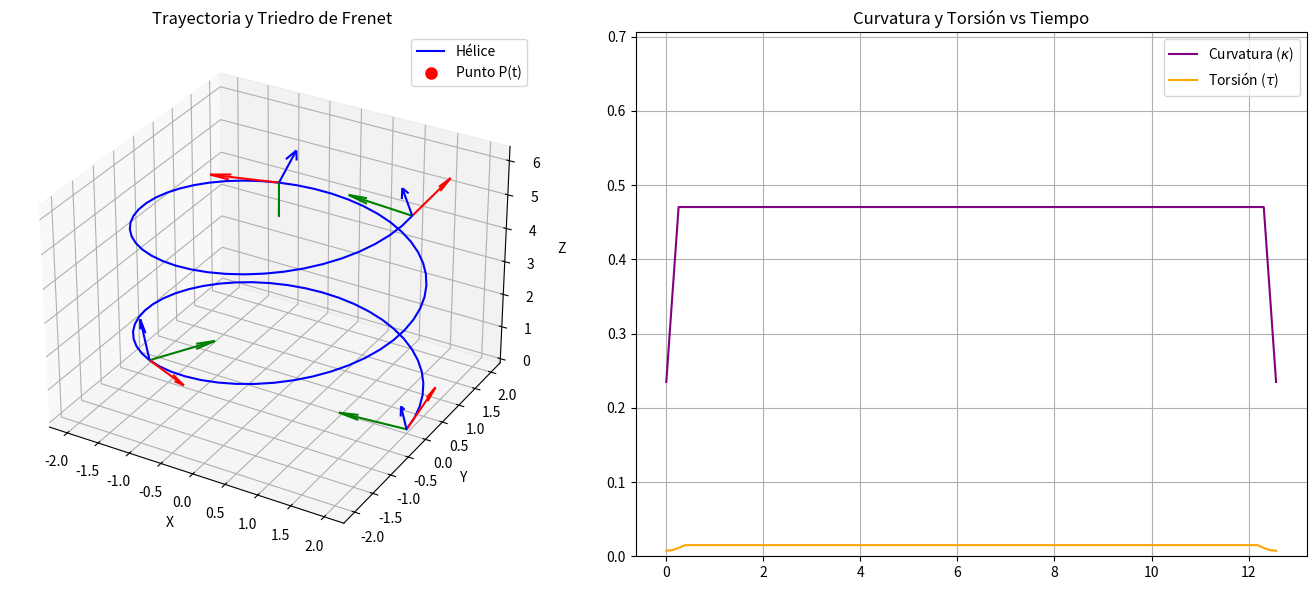

The matplotlib source for this figure:
import numpy as np
import matplotlib.pyplot as plt
from mpl_toolkits.mplot3d import Axes3D
import pandas as pd
from matplotlib.animation import FuncAnimation

# --- CONFIGURACIÓN DE PARÁMETROS ---
t_inicio, t_final = 0, 4 * np.pi  # Dos vueltas completas
n_puntos = 100
a_val = 2  # Radio de la hélice
b_val = 0.5  # Paso vertical

# --- DEFINICIÓN DE LA CURVA (ANALÍTICA) ---
def obtener_r(t, a=a_val, b=b_val):
    """Retorna la posición r(t) = (x, y, z)."""
    return np.array([a * np.cos(t), a * np.sin(t), b * t])

def obtener_v_analitica(t, a=a_val, b=b_val):
    """Derivada exacta (a mano): v(t) = (-a sin t, a cos t, b)."""
    return np.array([-a * np.sin(t), a * np.cos(t), np.full_like(t, b)])

def obtener_a_analitica(t, a=a_val, b=b_val):
    """Segunda derivada exacta: a(t) = (-a cos t, -a sin t, 0)."""
    return np.array([-a * np.cos(t), -a * np.sin(t), np.zeros_like(t)])

# --- CÁLCULOS NUMÉRICOS Y GEOMETRÍA ---
def calcular_derivada_numerica(valores, dt):
    """Calcula derivada usando diferencias centrales (como pide el PDF)."""
    return np.gradient(valores, dt, axis=1)

def calcular_triedro_curvatura(v, a_vec):
    """
    Calcula T, N, B, Curvatura y Torsión.
    v: vector velocidad (3, n)
    a_vec: vector aceleración (3, n)
    """
    # Norma de la velocidad ||v||
    norm_v = np.linalg.norm(v, axis=0)
    
    # 1. Vector Tangente: T = v / ||v||
    T = v / norm_v

    # Derivada de T para hallar N (Numéricamente)
    dT = np.gradient(T, axis=1)
    norm_dT = np.linalg.norm(dT, axis=0)
    
    # 2. Vector Normal: N = dT / ||dT||
    # Evitamos división por cero con un pequeño epsilon
    N = dT / (norm_dT + 1e-9) 

    # 3. Vector Binormal: B = T x N
    B = np.cross(T.T, N.T).T

    # Producto cruz v x a
    v_cross_a = np.cross(v.T, a_vec.T).T
    norm_v_cross_a = np.linalg.norm(v_cross_a, axis=0)

    # 4. Curvatura: k = ||v x a|| / ||v||^3
    kappa = norm_v_cross_a / (norm_v**3)

    # Para la torsión necesitamos la derivada de la aceleración (Jerk)
    # tau = ((v x a) . a') / ||v x a||^2
    jerk = np.gradient(a_vec, axis=1) # a_prima numérica
    dot_prod = np.sum(v_cross_a * jerk, axis=0)
    tau = dot_prod / (norm_v_cross_a**2)

    return T, N, B, kappa, tau

# --- TRANSFORMACIÓN DE COORDENADAS ---
def cartesianas_a_otras(x, y, z):
    # Cilíndricas (rho, phi, z)
    rho = np.sqrt(x**2 + y**2)
    phi = np.arctan2(y, x)
    
    # Esféricas (r, theta, phi) - Convención física
    r = np.sqrt(x**2 + y**2 + z**2)
    theta = np.arccos(z / (r + 1e-9)) # Ángulo polar
    
    return (rho, phi, z), (r, theta, phi)

# --- EJECUCIÓN PRINCIPAL ---
# 1. Generar datos
t = np.linspace(t_inicio, t_final, n_puntos)
dt = t[1] - t[0]

r = obtener_r(t)
x, y, z = r

# 2. Derivadas
v_ana = obtener_v_analitica(t)
a_ana = obtener_a_analitica(t)

v_num = calcular_derivada_numerica(r, dt)
a_num = calcular_derivada_numerica(v_num, dt)

# 3. Calcular Geometría (Usamos la numérica para probar el algoritmo)
T, N, B, kappa, tau = calcular_triedro_curvatura(v_num, a_num)

# --- VALIDACIÓN (PARTE D - Pruebas) ---
error_v = np.mean(np.linalg.norm(v_ana - v_num, axis=0))
print(f"Error medio entre Velocidad Analítica y Numérica: {error_v:.6f}")

# Ortogonalidad T . N debe ser 0
ortogonalidad = np.mean(np.abs(np.sum(T * N, axis=0)))
print(f"Prueba de Ortogonalidad (T . N medio): {ortogonalidad:.6f} (Debe ser cercano a 0)")

# --- VISUALIZACIÓN (PARTE C) ---
fig = plt.figure(figsize=(14, 6))

# Gráfica 1: Trayectoria 3D con Triedro
ax1 = fig.add_subplot(121, projection='3d')
ax1.plot(x, y, z, label='Hélice', color='blue')

# [redacted]
# Creamos un punto rojo que se moverá
punto_anim, = ax1.plot([], [], [], 'ro', markersize=8, label='Punto P(t)')

def init():
    punto_anim.set_data([], [])
    punto_anim.set_3d_properties([])
    return punto_anim,

def update(frame):
    # frame es el índice del punto actual
    punto_anim.set_data([x[frame]], [y[frame]])     # Actualiza X e Y
    punto_anim.set_3d_properties([z[frame]])        # Actualiza Z
    return punto_anim,

# Crear la animación
# frames=n_puntos: cuántos pasos tiene la animación
# interval=50: milisegundos entre cada paso (velocidad)
anim = FuncAnimation(fig, update, frames=n_puntos, init_func=init, interval=50, blit=False)

#--- culminacion de la ANIMMACION --- SI ALGUIEN SABE MEJOR ANIMAR QUE CAMBIE EL CODIGO PLS

# Dibujar vectores T, N, B en 4 puntos específicos
indices = [0, 33, 66, 99] # Puntos seleccionados
colors = ['r', 'g', 'b'] # T=Rojo, N=Verde, B=Azul
labels = ['T', 'N', 'B']

for i in indices:
    # Origen del vector
    ox, oy, oz = x[i], y[i], z[i]
    # Vectores (escalados para que se vean bien)
    vecs = [T[:, i], N[:, i], B[:, i]]
    for v_vec, c, l in zip(vecs, colors, labels):
        ax1.quiver(ox, oy, oz, v_vec[0], v_vec[1], v_vec[2], length=1.0, color=c, normalize=True)

ax1.set_title('Trayectoria y Triedro de Frenet')
ax1.set_xlabel('X'); ax1.set_ylabel('Y'); ax1.set_zlabel('Z')
ax1.legend()

# Gráfica 2: Curvatura y Torsión
ax2 = fig.add_subplot(122)
ax2.plot(t, kappa, label=r'Curvatura ($\kappa$)', color='purple')
ax2.plot(t, tau, label='Torsión ($\\tau$)', color='orange')
ax2.set_title('Curvatura y Torsión vs Tiempo')
ax2.set_ylim(0, max(np.max(kappa), np.max(tau)) * 1.5)
ax2.legend()
ax2.grid(True)

plt.tight_layout()
plt.show()

# --- TABLA COMPARATIVA (PARTE C.4) ---
puntos_idx = [0, n_puntos//2, -1] # Inicio, medio, fin
data = []
for i in puntos_idx:
    xi, yi, zi = x[i], y[i], z[i]
    (rho, phi, _), (r_sf, theta, _) = cartesianas_a_otras(xi, yi, zi)
    data.append({
        "t": t[i],
        "Cart (x,y,z)": f"({xi:.2f}, {yi:.2f}, {zi:.2f})",
        "Cil (rho,phi,z)": f"({rho:.2f}, {phi:.2f}, {zi:.2f})",
        "Esf (r,theta,phi)": f"({r_sf:.2f}, {theta:.2f}, {phi:.2f})"
    })

df = pd.DataFrame(data)
print("\n--- TABLA DE COORDENADAS ---")
print(df)
#agregar cuadrica para un triedro. NOTA PERSONAL